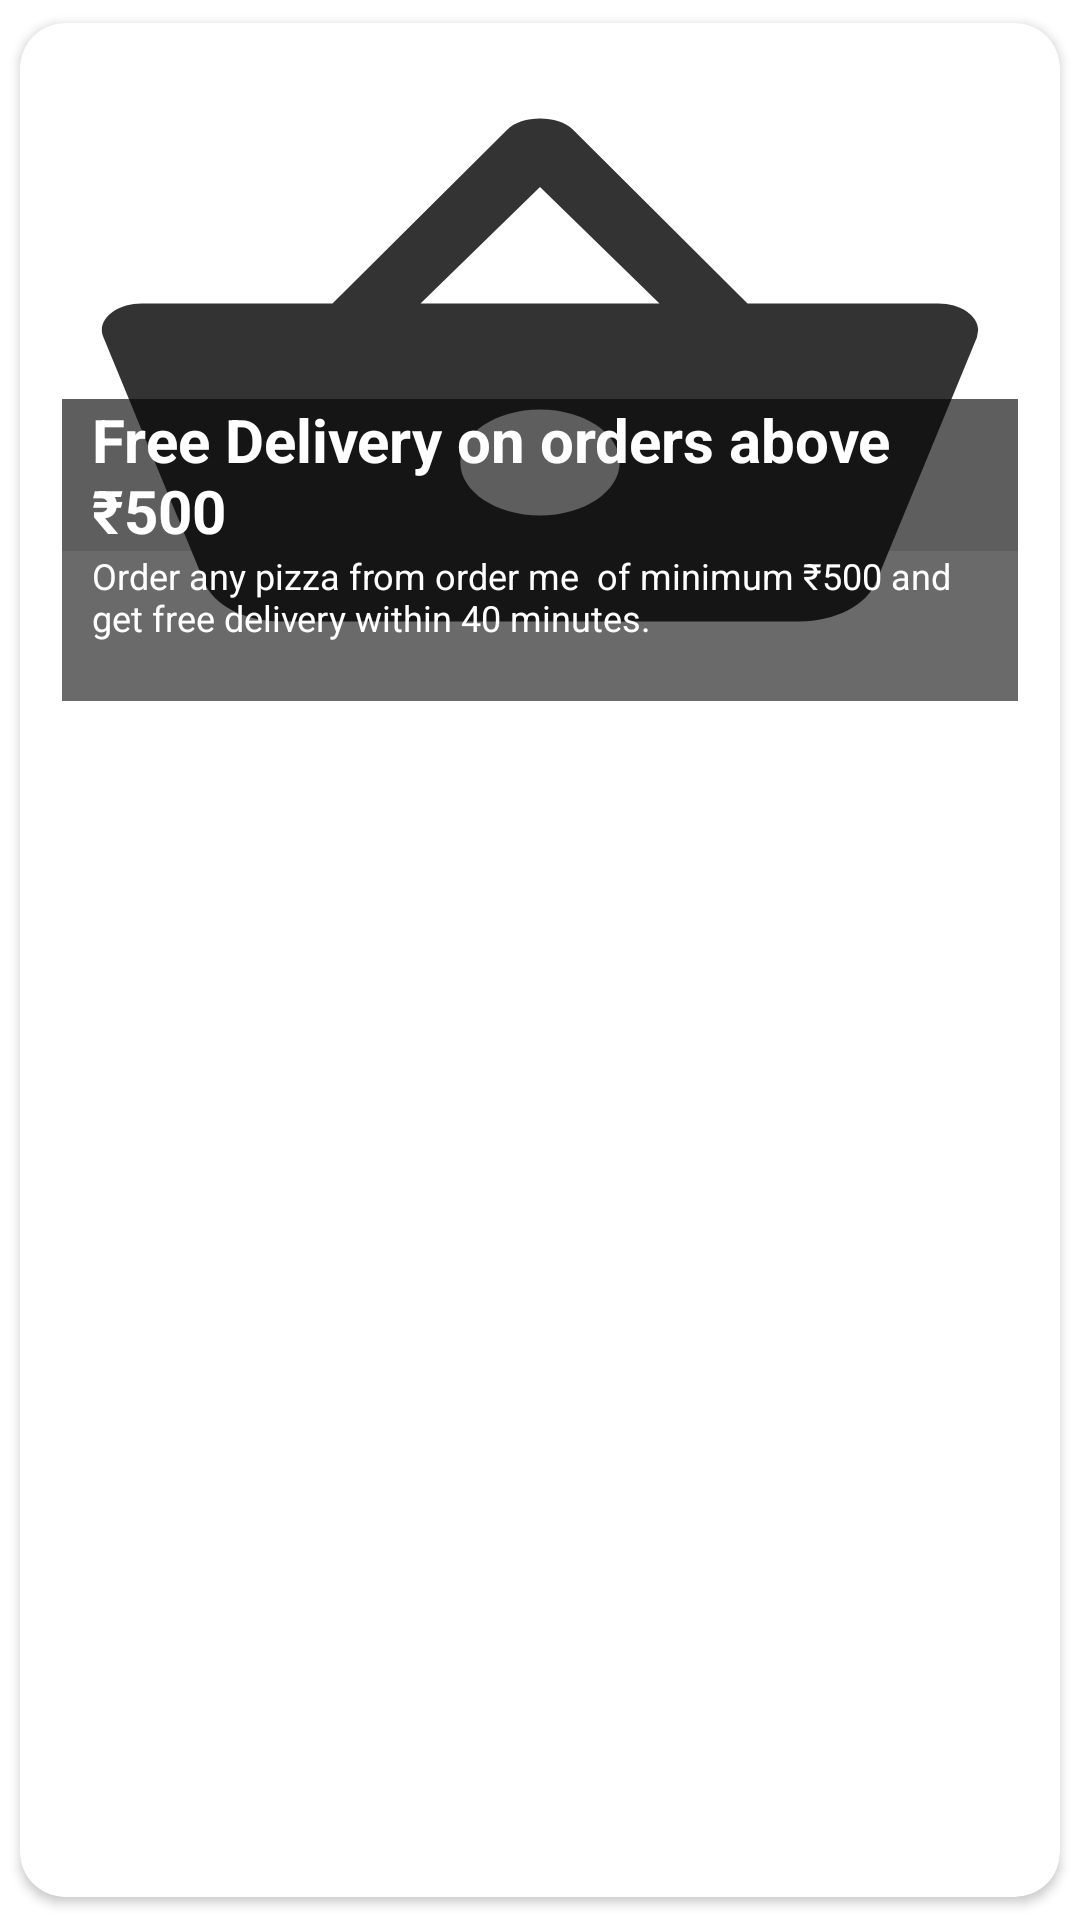

The Android layout XML behind this screen, and the referenced resources:
<!-- AndroidManifest.xml: application theme Theme.OrderIt -->
<!-- res/layout/offer_card.xml -->
<?xml version="1.0" encoding="utf-8"?>
<androidx.cardview.widget.CardView xmlns:android="http://schemas.android.com/apk/res/android"
    xmlns:app="http://schemas.android.com/apk/res-auto"
    android:layout_width="match_parent"
    android:layout_height="wrap_content"
    app:cardCornerRadius="15dp"
    app:cardElevation="2dp"
    app:cardUseCompatPadding="true">

    <androidx.constraintlayout.widget.ConstraintLayout

        android:id="@+id/cardView"
        android:layout_width="match_parent"
        android:layout_height="wrap_content"
        android:layout_margin="14dp"
        android:elevation="2dp"
        android:fadingEdgeLength="2dp"
        app:cardCornerRadius="10dp"
        app:cardElevation="2dp"
        app:cardUseCompatPadding="true"
        app:layout_constraintBottom_toBottomOf="parent"
        app:layout_constraintEnd_toEndOf="parent"
        app:layout_constraintStart_toStartOf="parent"
        app:layout_constraintTop_toTopOf="parent"><![CDATA[


        android:layout_width="match_parent"
        android:layout_height="match_parent">







        ]]>

        <com.google.android.material.imageview.ShapeableImageView
            android:id="@+id/offer_img"
            android:layout_width="0dp"
            android:layout_height="212dp"
            android:scaleType="fitXY"
            app:layout_constraintBottom_toBottomOf="parent"
            app:layout_constraintEnd_toEndOf="parent"
            app:layout_constraintHorizontal_bias="0.511"
            app:layout_constraintStart_toStartOf="parent"
            app:layout_constraintTop_toTopOf="parent"
            app:layout_constraintVertical_bias="0.0"
            app:srcCompat="@drawable/ic_order" />

        <TextView
            android:id="@+id/texttitle"
            android:layout_width="0dp"
            android:layout_height="wrap_content"
            android:layout_marginTop="100dp"
            android:background="#A4050505"
            android:paddingLeft="10dp"
            android:paddingRight="10dp"
            android:text="Free Delivery on orders above ₹500"
            android:textAllCaps="false"
            android:textColor="#FFFFFF"
            android:textSize="20sp"
            android:textStyle="bold"
            app:layout_constraintBottom_toTopOf="@+id/textdiscription"
            app:layout_constraintEnd_toEndOf="parent"
            app:layout_constraintHorizontal_bias="0.511"
            app:layout_constraintStart_toStartOf="parent"
            app:layout_constraintTop_toTopOf="parent"
            app:layout_constraintVertical_bias="1.0" />

        <TextView
            android:id="@+id/textdiscription"
            android:layout_width="0dp"
            android:layout_height="50dp"
            android:background="#95000000"
            android:paddingLeft="10dp"
            android:paddingRight="10dp"
            android:text="Order any pizza from order me  of minimum ₹500 and get free delivery within 40 minutes."
            android:textColor="#FFFFFF"
            android:textSize="12sp"
            app:layout_constraintBottom_toBottomOf="@+id/offer_img"
            app:layout_constraintEnd_toEndOf="parent"
            app:layout_constraintHorizontal_bias="0.511"
            app:layout_constraintStart_toStartOf="parent" />
    </androidx.constraintlayout.widget.ConstraintLayout>


</androidx.cardview.widget.CardView>
<!-- resources referenced by this layout -->
<resources>
  <!-- drawable ic_order (drawable-anydpi) -->
  <vector xmlns:android="http://schemas.android.com/apk/res/android"
      android:width="24dp"
      android:height="24dp"
      android:viewportWidth="24"
      android:viewportHeight="24"
      android:tint="#000000"
      android:alpha="0.8">
    <path
        android:fillColor="@android:color/white"
        android:pathData="M17.21,9l-4.38,-6.56c-0.19,-0.28 -0.51,-0.42 -0.83,-0.42 -0.32,0 -0.64,0.14 -0.83,0.43L6.79,9L2,9c-0.55,0 -1,0.45 -1,1 0,0.09 0.01,0.18 0.04,0.27l2.54,9.27c0.23,0.84 1,1.46 1.92,1.46h13c0.92,0 1.69,-0.62 1.93,-1.46l2.54,-9.27L23,10c0,-0.55 -0.45,-1 -1,-1h-4.79zM9,9l3,-4.4L15,9L9,9zM12,17c-1.1,0 -2,-0.9 -2,-2s0.9,-2 2,-2 2,0.9 2,2 -0.9,2 -2,2z"/>
  </vector>
  <style name="Theme.OrderIt" parent="Theme.MaterialComponents.DayNight.NoActionBar">
          
          <item name="colorPrimary">#FF1744</item>
          <item name="colorPrimaryVariant">#00E5FF</item>
          <item name="colorOnPrimary">@color/white</item>
          
          <item name="colorSecondary">@color/teal_200</item>
          <item name="colorSecondaryVariant">@color/teal_700</item>
          <item name="colorOnSecondary">@color/black</item>
          
          <item name="android:statusBarColor" tools:targetApi="l">?attr/colorPrimaryVariant</item>
          
  
      </style>
  <!-- not gathered from this repository: default colours our renderer supplied (Android Studio template values) -->
  <color name="teal_200">#FF03DAC5</color>
  <color name="teal_700">#FF018786</color>
  <color name="black">#FF000000</color>
  <color name="white">#FFFFFFFF</color>
</resources>
